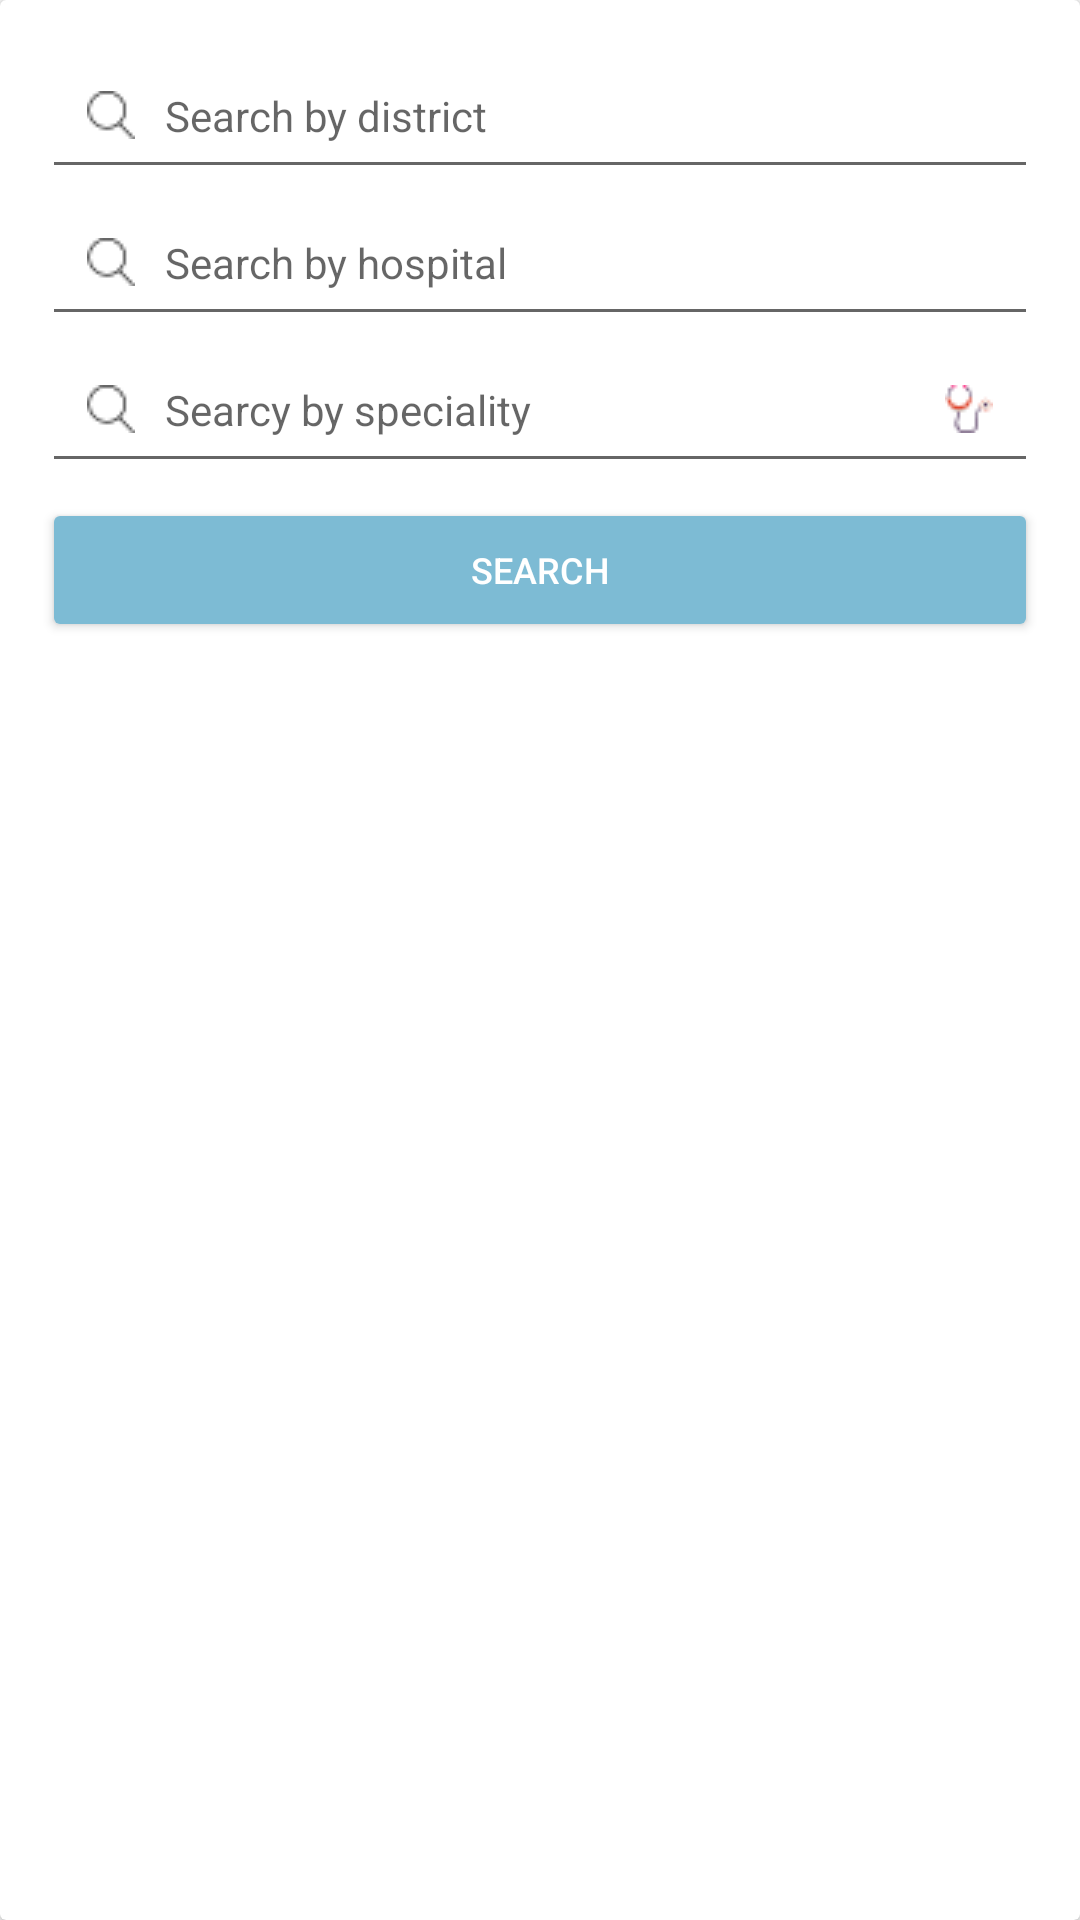

Here is an Android app screen rendered from its layout file. Give the layout XML and the strings, colors and styles it references.
<!-- AndroidManifest.xml: application theme AppTheme -->
<!-- res/layout/adapter.xml -->
<?xml version="1.0" encoding="utf-8"?>
<android.support.v7.widget.CardView xmlns:android="http://schemas.android.com/apk/res/android"
    xmlns:app="http://schemas.android.com/apk/res-auto"
    android:id="@+id/cardView"
    android:layout_width="match_parent"
    android:layout_height="wrap_content">

    <LinearLayout
            android:layout_width="match_parent"
            android:layout_height="wrap_content"
            android:orientation="vertical"
            android:padding="14dp">

            <EditText
                android:id="@+id/et_district"
                android:layout_width="match_parent"
                android:layout_height="wrap_content"
                android:ems="10"
                android:hint="Search by district"
                android:textSize="14sp"
                android:gravity="start"
                android:maxLines="1"
                android:focusable="false"
                android:clickable="false"
                android:drawableLeft="@drawable/search"
                android:drawablePadding="10dp"
                android:drawableRight="@drawable/maps"
                android:inputType="textPersonName"
                android:padding="15dp" />


            <AutoCompleteTextView
                android:id="@+id/et_hospital"
                android:layout_width="match_parent"
                android:layout_height="wrap_content"
                android:ems="10"
                android:hint="Search by hospital"
                android:drawableLeft="@drawable/search"
                android:drawablePadding="10dp"
                android:drawableRight="@drawable/hospitalforedit"
                android:textSize="14sp"
                android:gravity="start"
                android:maxLines="1"
                android:inputType="textPersonName"
                android:padding="15dp" />

        <AutoCompleteTextView
                android:id="@+id/et_speciality"
                android:layout_width="match_parent"
                android:layout_height="wrap_content"
                android:ems="10"
                android:hint="Searcy by speciality"
                android:drawableLeft="@drawable/search"
                android:drawablePadding="10dp"
                android:drawableRight="@drawable/stethoscope"
                android:textSize="14sp"
                android:gravity="start"
                android:maxLines="1"
                android:inputType="textPersonName"
                android:padding="15dp" />

            <Button
                android:id="@+id/searchBtn"
                style="@style/ButtonStyle"
                android:layout_width="match_parent"
                android:layout_height="wrap_content"
                android:layout_marginTop="5dp"
                android:textSize="12sp"
                android:text="Search" />
        </LinearLayout>

</android.support.v7.widget.CardView>
<!-- resources referenced by this layout -->
<resources>
  <!-- drawable search: png bitmap (drawable-v21, 514 bytes) -->
  <!-- drawable stethoscope: png bitmap (drawable, 835 bytes) -->
  <style name="ButtonStyle" parent="Base.Widget.AppCompat.Button.Colored">
          <item name="colorButtonNormal">@color/colorAccent</item>
      </style>
  <style name="AppTheme" parent="Theme.AppCompat.Light.DarkActionBar">
          
          <item name="colorPrimary">@color/colorPrimary</item>
          <item name="colorPrimaryDark">@color/colorPrimaryDark</item>
          <item name="colorAccent">@color/colorAccent</item>
      </style>
  <color name="colorAccent">#7dbbd4</color>
  <color name="colorPrimary">#87ceeb</color>
  <color name="colorPrimaryDark">#76b1c9</color>
</resources>
